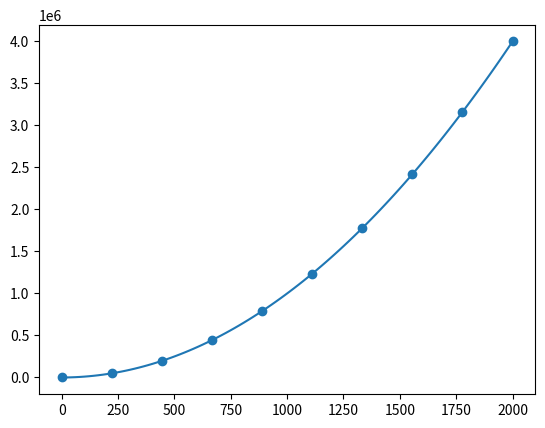

Source code (Python):
# -*- coding: utf-8 -*-
"""numpy and scipy.ipynb

Automatically generated by Colaboratory.

Original file is located at
    https://colab.research.google.com/<link-removed>
"""

from scipy.optimize import *

def f(x):
    return (x - 3) ** 2

res = minimize(f, 2)

res

def func(v):
    x, y, z = v
    return (x + 1)/(y + 1) + (y - 1)/(z + 2) + (z - 3)/(x + 4)

import numpy as np
res = minimize(func, (1, 1, 1))

res

x = np.linspace(0, 2000, 10)

from matplotlib import pyplot as plt

plt.scatter(x, x ** 2)

from scipy.interpolate import interp1d

f = interp1d(x, x ** 2, kind='quadratic')

x = np.linspace(0, 2000, 100)
plt.plot(x, f(x))

from scipy.optimize import curve_fit

def f(x):
    return (x - 3) ** 2